Image classification data set "dataset" (satishgoudabommanagoudar-code/ForestVision on GitHub). Class labels (2): forest, non-forest.

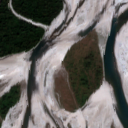
Label: non-forest

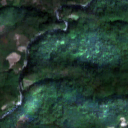
Label: forest

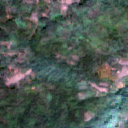
Label: forest

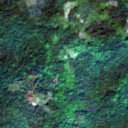
Label: forest

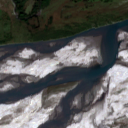
Label: non-forest

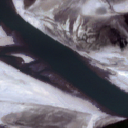
Label: non-forest
